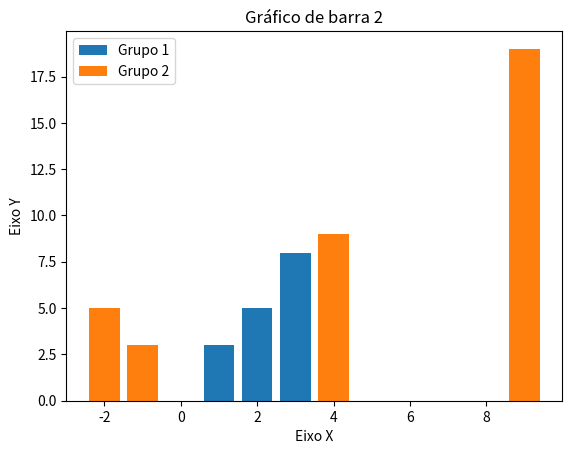

Recreate this plot in Python.
import matplotlib.pyplot as plt

x = [1,2,9,3]
y = [3,5,7,8]

x2 = [-1,-2,4,9]
y2 = [3,5,9,19]

titulo = 'Gráfico de barra 2'
eixox = 'Eixo X'
eixoy = 'Eixo Y'

#Título
plt.title(titulo)
plt.xlabel(eixox)
plt.ylabel(eixoy)

plt.bar(x, y, label = 'Grupo 1')
plt.bar(x2, y2, label = 'Grupo 2')
plt.legend()
plt.show()